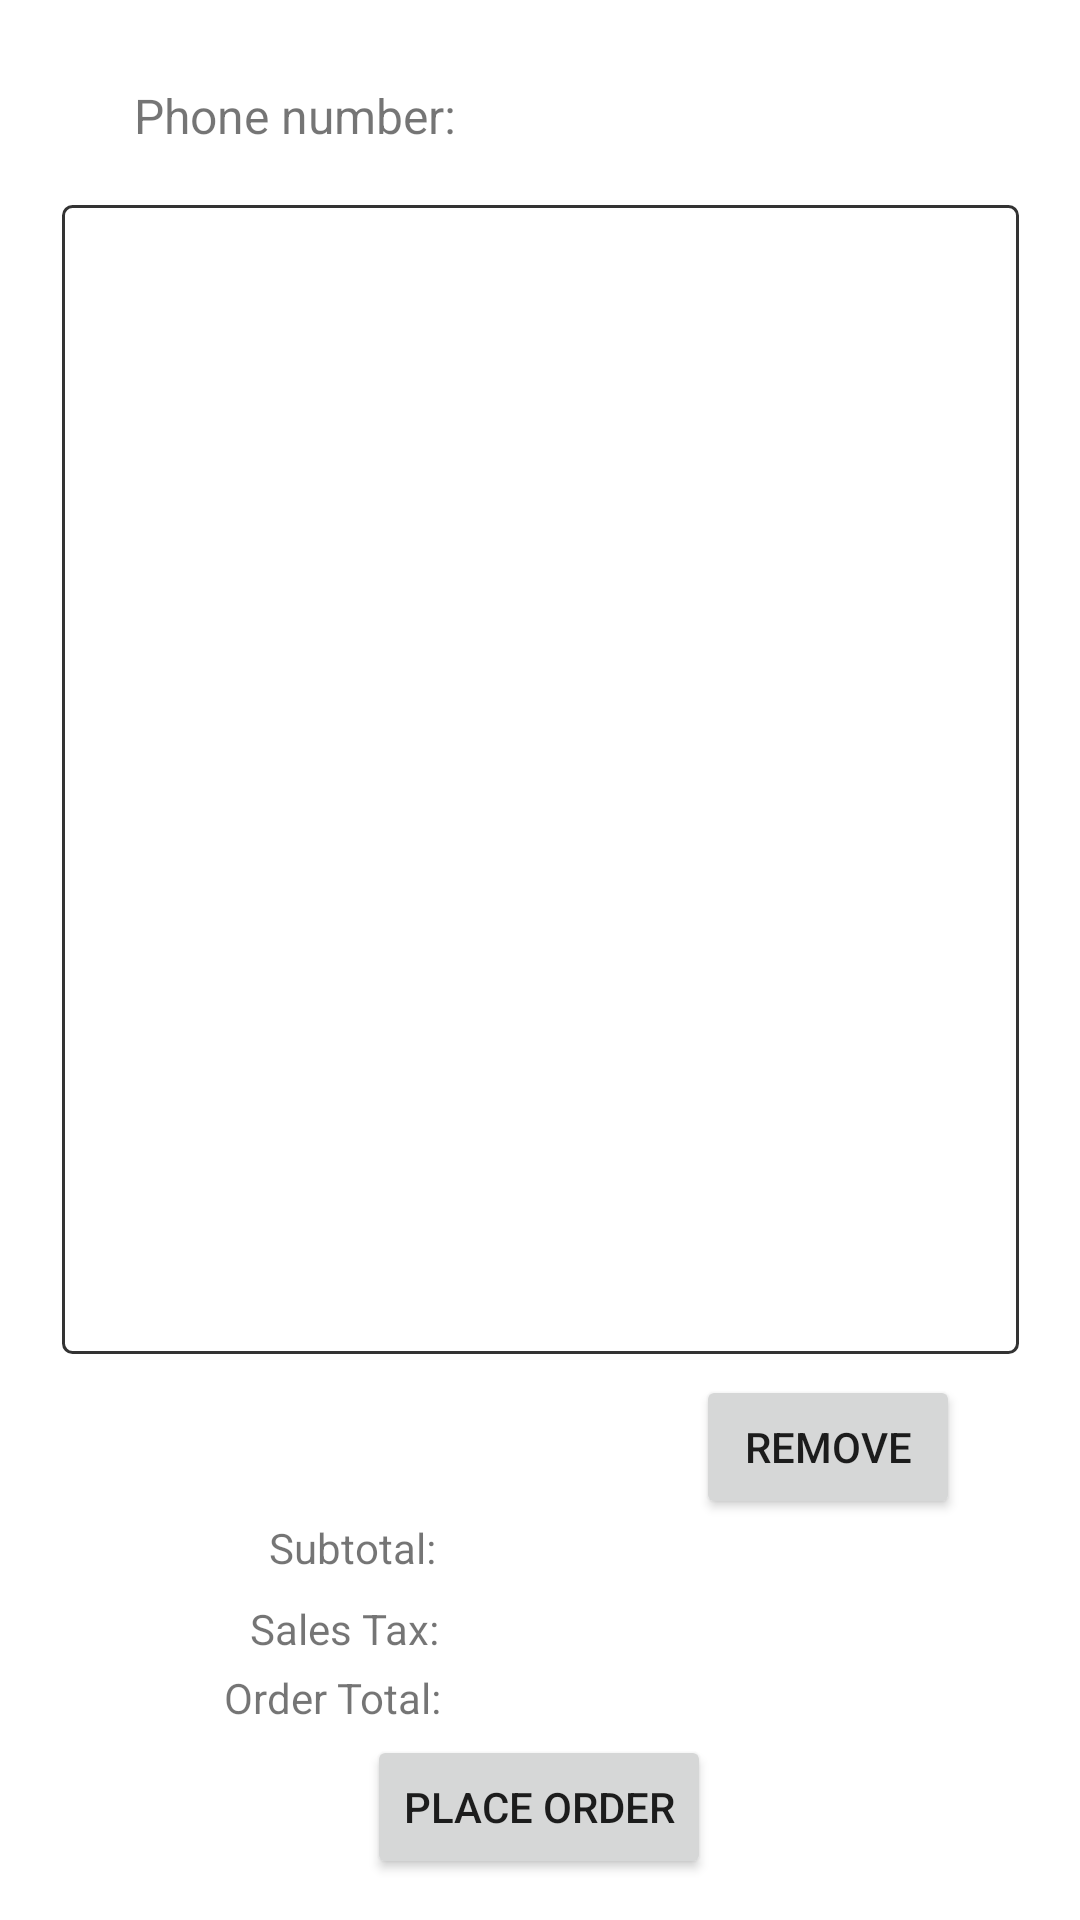

This screen was rendered from an Android layout file. Write that file and the resources it references.
<!-- AndroidManifest.xml: application theme Theme.PizzaAndroidProject -->
<!-- res/layout/activity_current_order.xml -->
<?xml version="1.0" encoding="utf-8"?>
<androidx.constraintlayout.widget.ConstraintLayout xmlns:android="http://schemas.android.com/apk/res/android"
    xmlns:app="http://schemas.android.com/apk/res-auto"
    xmlns:tools="http://schemas.android.com/tools"
    android:layout_width="match_parent"
    android:layout_height="match_parent"
    tools:context=".CurrentOrderActivity">

    <TextView
        android:id="@+id/phoneNumberLabel"
        android:layout_width="wrap_content"
        android:layout_height="wrap_content"
        android:text="@string/current_phone_number_label"
        android:textSize="16sp"
        app:layout_constraintBottom_toBottomOf="parent"
        app:layout_constraintEnd_toEndOf="parent"
        app:layout_constraintHorizontal_bias="0.177"
        app:layout_constraintStart_toStartOf="parent"
        app:layout_constraintTop_toTopOf="parent"
        app:layout_constraintVertical_bias="0.045" />

    <TextView
        android:id="@+id/phoneNumberOutputLabel"
        android:layout_width="wrap_content"
        android:layout_height="wrap_content"
        android:textSize="20sp"
        app:layout_constraintBottom_toTopOf="@+id/orderListView"
        app:layout_constraintEnd_toEndOf="parent"
        app:layout_constraintHorizontal_bias="0.176"
        app:layout_constraintStart_toEndOf="@+id/phoneNumberLabel"
        app:layout_constraintTop_toTopOf="parent"
        app:layout_constraintVertical_bias="0.603" />

    <ListView
        android:id="@+id/orderListView"
        android:layout_width="319dp"
        android:layout_height="383dp"
        android:background="@drawable/border"
        app:layout_constraintBottom_toBottomOf="parent"
        app:layout_constraintEnd_toEndOf="parent"
        app:layout_constraintStart_toStartOf="parent"
        app:layout_constraintTop_toBottomOf="@+id/phoneNumberLabel"
        app:layout_constraintVertical_bias="0.091" />

    <TextView
        android:id="@+id/subtotalOutputLabel"
        android:layout_width="wrap_content"
        android:layout_height="wrap_content"
        app:layout_constraintBottom_toBottomOf="parent"
        app:layout_constraintEnd_toEndOf="parent"
        app:layout_constraintHorizontal_bias="0.176"
        app:layout_constraintStart_toEndOf="@+id/subtotalLabel"
        app:layout_constraintTop_toBottomOf="@+id/removeBtn"
        app:layout_constraintVertical_bias="0.0" />

    <TextView
        android:id="@+id/salesTaxOutputLabel"
        android:layout_width="wrap_content"
        android:layout_height="wrap_content"
        app:layout_constraintBottom_toBottomOf="parent"
        app:layout_constraintEnd_toEndOf="parent"
        app:layout_constraintHorizontal_bias="0.176"
        app:layout_constraintStart_toEndOf="@+id/salesTaxLabel"
        app:layout_constraintTop_toBottomOf="@+id/subtotalOutputLabel"
        app:layout_constraintVertical_bias="0.052" />

    <TextView
        android:id="@+id/orderTotalOutputLabel"
        android:layout_width="wrap_content"
        android:layout_height="wrap_content"
        app:layout_constraintBottom_toBottomOf="parent"
        app:layout_constraintEnd_toEndOf="parent"
        app:layout_constraintHorizontal_bias="0.176"
        app:layout_constraintStart_toEndOf="@+id/orderTotalLabel"
        app:layout_constraintTop_toBottomOf="@+id/salesTaxOutputLabel"
        app:layout_constraintVertical_bias="0.056" />

    <Button
        android:id="@+id/placeOrderBtn"
        android:layout_width="wrap_content"
        android:layout_height="wrap_content"
        android:onClick="placeOrder"
        android:text="@string/place_order_label"
        app:layout_constraintBottom_toBottomOf="parent"
        app:layout_constraintEnd_toEndOf="parent"
        app:layout_constraintHorizontal_bias="0.498"
        app:layout_constraintStart_toStartOf="parent"
        app:layout_constraintTop_toBottomOf="@+id/orderTotalOutputLabel"
        app:layout_constraintVertical_bias="0.312" />

    <Button
        android:id="@+id/removeBtn"
        android:layout_width="wrap_content"
        android:layout_height="wrap_content"
        android:onClick="removePizzas"
        android:text="@string/remove_label"
        app:layout_constraintBottom_toBottomOf="parent"
        app:layout_constraintEnd_toEndOf="parent"
        app:layout_constraintHorizontal_bias="0.853"
        app:layout_constraintStart_toStartOf="parent"
        app:layout_constraintTop_toBottomOf="@+id/orderListView"
        app:layout_constraintVertical_bias="0.05" />

    <TextView
        android:id="@+id/subtotalLabel"
        android:layout_width="wrap_content"
        android:layout_height="wrap_content"
        android:text="@string/subtotal_label"
        app:layout_constraintBottom_toBottomOf="parent"
        app:layout_constraintEnd_toEndOf="parent"
        app:layout_constraintHorizontal_bias="0.295"
        app:layout_constraintStart_toStartOf="parent"
        app:layout_constraintTop_toBottomOf="@+id/removeBtn"
        app:layout_constraintVertical_bias="0.0" />

    <TextView
        android:id="@+id/orderTotalLabel"
        android:layout_width="wrap_content"
        android:layout_height="wrap_content"
        android:text="@string/order_total_label"
        app:layout_constraintBottom_toBottomOf="parent"
        app:layout_constraintEnd_toEndOf="parent"
        app:layout_constraintHorizontal_bias="0.26"
        app:layout_constraintStart_toStartOf="parent"
        app:layout_constraintTop_toBottomOf="@+id/salesTaxLabel"
        app:layout_constraintVertical_bias="0.056" />

    <TextView
        android:id="@+id/salesTaxLabel"
        android:layout_width="wrap_content"
        android:layout_height="wrap_content"
        android:layout_marginTop="8dp"
        android:text="@string/sales_tax_label"
        app:layout_constraintBottom_toBottomOf="parent"
        app:layout_constraintEnd_toEndOf="parent"
        app:layout_constraintHorizontal_bias="0.281"
        app:layout_constraintStart_toStartOf="parent"
        app:layout_constraintTop_toBottomOf="@+id/subtotalLabel"
        app:layout_constraintVertical_bias="0.0" />

</androidx.constraintlayout.widget.ConstraintLayout>
<!-- resources referenced by this layout -->
<resources>
  <!-- drawable border (drawable) -->
  <?xml version="1.0" encoding="utf-8"?>
  <shape xmlns:android="http://schemas.android.com/apk/res/android" android:shape="rectangle" >
      
      
      
      <solid android:color="#FFF" />
      <stroke android:width="1dip" android:color="#333333"/>
      <corners android:radius="3dp" />
  </shape>
  <string name="current_phone_number_label">Phone number:</string>
  <string name="order_total_label">Order Total:</string>
  <string name="place_order_label">Place Order</string>
  <string name="remove_label">Remove</string>
  <string name="sales_tax_label">Sales Tax:</string>
  <string name="subtotal_label">Subtotal:</string>
  <style name="Theme.PizzaAndroidProject" parent="Theme.MaterialComponents.DayNight.DarkActionBar">
          
          <item name="colorPrimary">#D84339</item>
          <item name="colorPrimaryVariant">#9E2118</item>
          <item name="colorOnPrimary">@color/white</item>
          
          <item name="colorSecondary">#D84339</item>
          <item name="colorSecondaryVariant">#F4F2F0</item>
          <item name="colorOnSecondary">#373234</item>
          
          <item name="android:statusBarColor" tools:targetApi="l">?attr/colorPrimaryVariant</item>
          
      </style>
  <color name="white">#FFFFFFFF</color>
</resources>
